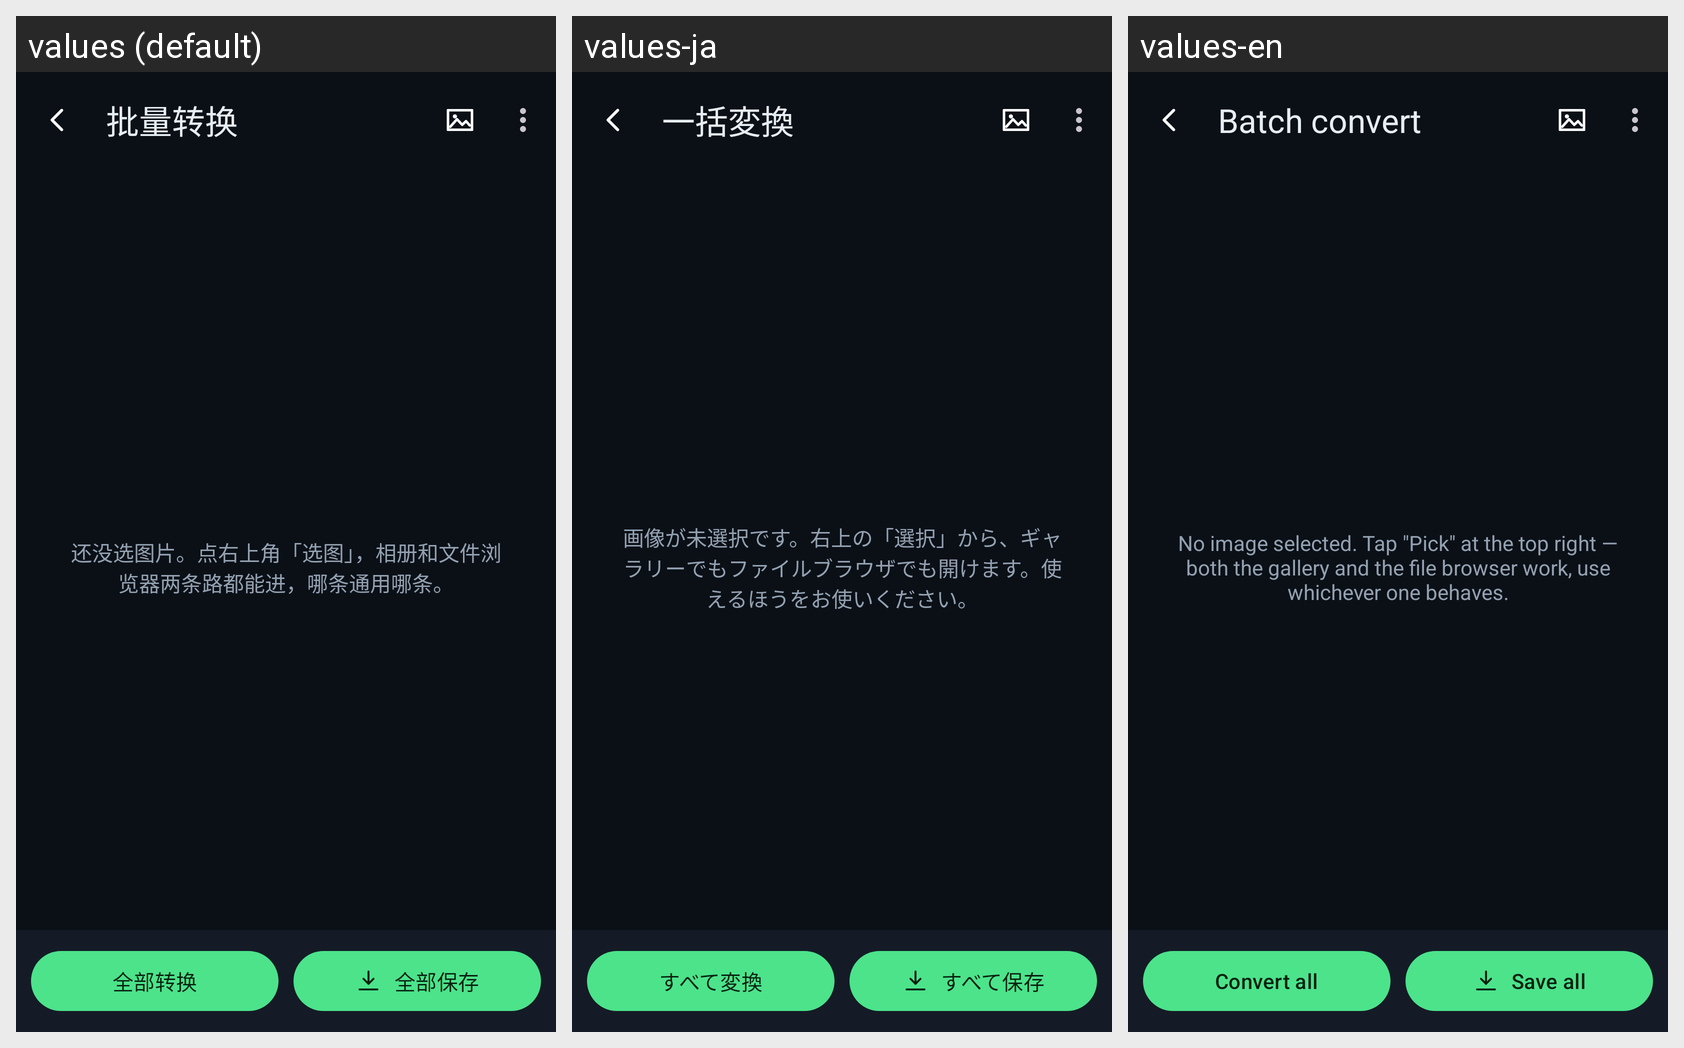

Here is an Android app screen in its default locale and in the app's own translations. Write out the translated-string differences for the strings that appear on this screen.
Android screen res/layout/activity_batch.xml rendered under 3 locales, left to right: values (default), values-ja, values-en. Device: Nexus 5 (rendered at 1080×1920; each locale shown at half size, 540×960, under a caption strip naming it); theme Theme.AsciiConverter.
Strings drawn on this screen, with the default value and each locale's value (text and hints the layout hard-codes, and strings that could not be matched under every locale, appear in the picture but are not listed):

batch_title
  values: 批量转换
  values-ja: 一括変換
  values-en: Batch convert

batch_empty
  values: 还没选图片。点右上角「选图」，相册和文件浏览器两条路都能进，哪条通用哪条。
  values-ja: 画像が未選択です。右上の「選択」から、ギャラリーでもファイルブラウザでも開けます。使えるほうをお使いください。
  values-en: No image selected. Tap "Pick" at the top right — both the gallery and the file browser work, use whichever one behaves.

batch_convert_all
  values: 全部转换
  values-ja: すべて変換
  values-en: Convert all

batch_save_all
  values: 全部保存
  values-ja: すべて保存
  values-en: Save all
